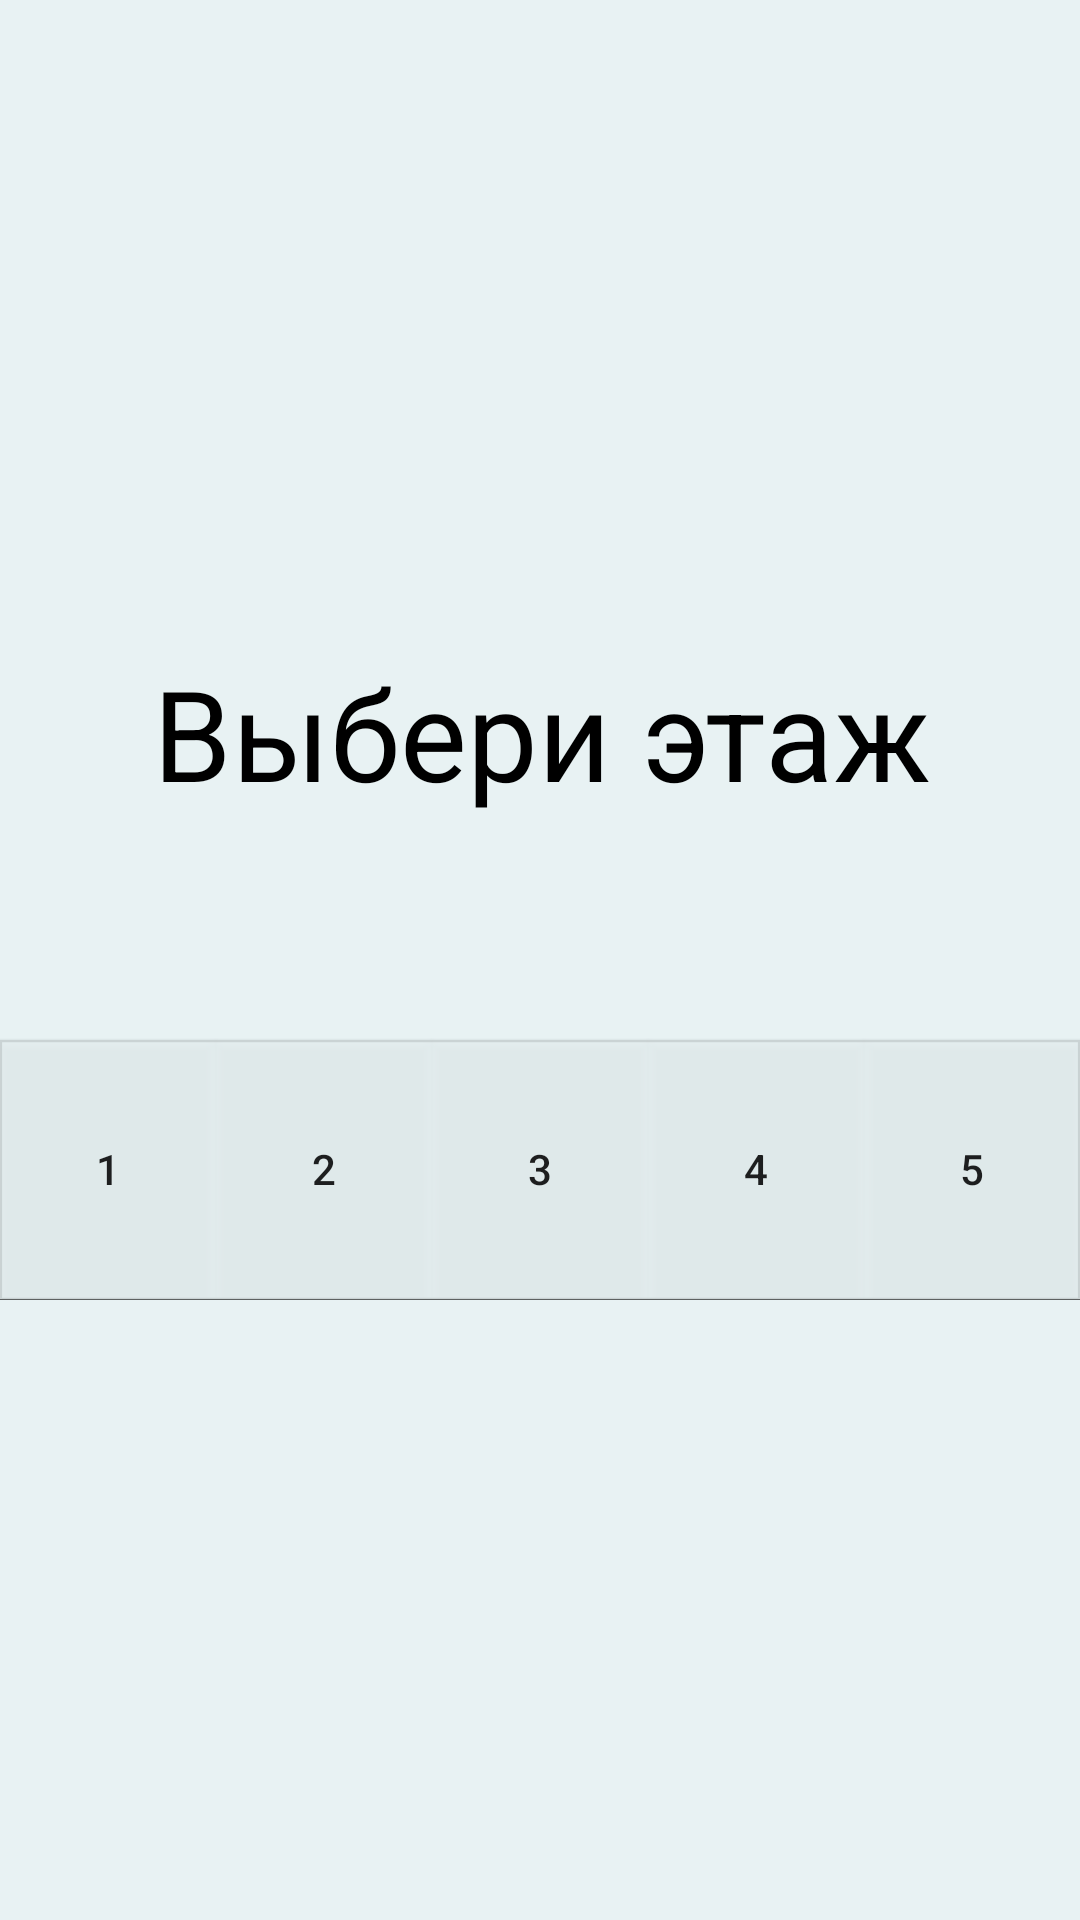

Here is an Android app screen rendered from its layout file. Give the layout XML and the strings, colors and styles it references.
<!-- AndroidManifest.xml: application theme Theme.WhereAmI -->
<!-- res/layout/activity_select_floor.xml -->
<?xml version="1.0" encoding="utf-8"?>
<androidx.constraintlayout.widget.ConstraintLayout
        xmlns:android="http://schemas.android.com/apk/res/android"
        xmlns:tools="http://schemas.android.com/tools"
        xmlns:app="http://schemas.android.com/apk/res-auto"
        android:layout_width="match_parent"
        android:layout_height="match_parent"
        tools:context=".SelectFloor" android:background="#E8F2F3">

    <TextView
            tools:text="TextView"
            android:layout_width="wrap_content"
            android:layout_height="wrap_content" android:id="@+id/textSelect"
            app:layout_constraintTop_toTopOf="parent" app:layout_constraintStart_toStartOf="parent"
            app:layout_constraintEnd_toEndOf="parent" android:layout_marginTop="100dp" android:textColor="#000000"
            android:textSize="72sp"/>
    <TextView
            android:layout_width="wrap_content"
            android:layout_height="wrap_content" android:id="@+id/textSelect3"
            app:layout_constraintTop_toTopOf="parent" app:layout_constraintStart_toStartOf="parent"
            app:layout_constraintEnd_toEndOf="parent" android:layout_marginTop="216dp" android:textColor="#000000"
            android:textSize="42sp" app:layout_constraintHorizontal_bias="0.508" android:text="Выбери этаж"/>
    <FrameLayout
            android:layout_width="wrap_content"
            android:layout_height="wrap_content"
            app:layout_constraintTop_toBottomOf="@+id/textSelect" app:layout_constraintStart_toStartOf="parent"
            app:layout_constraintEnd_toEndOf="parent"
            android:background="@drawable/background_fragment_horizontal" android:layout_marginTop="150dp">

        <LinearLayout
                android:orientation="horizontal"
                android:layout_width="match_parent"
                android:layout_height="match_parent">
            <androidx.appcompat.widget.AppCompatButton
                    android:background="@drawable/btn_floor"
                    android:text="@string/strfloor1"
                    android:layout_width="wrap_content"
                    android:layout_height="87dp" android:id="@+id/btnSelectFloor1" android:layout_weight="1"/>
            <androidx.appcompat.widget.AppCompatButton
                    android:background="@drawable/btn_floor"
                    android:text="@string/strfloor2"
                    android:layout_width="wrap_content"
                    android:layout_height="match_parent" android:id="@+id/btnSelectFloor2" android:layout_weight="1"/>
            <androidx.appcompat.widget.AppCompatButton
                    android:background="@drawable/btn_floor"
                    android:text="@string/strfloor3"
                    android:layout_width="wrap_content"
                    android:layout_height="match_parent" android:id="@+id/btnSelectFloor3" android:layout_weight="1"/>
            <androidx.appcompat.widget.AppCompatButton
                    android:background="@drawable/btn_floor"
                    android:text="@string/strfloor4"
                    android:layout_width="wrap_content"
                    android:layout_height="match_parent" android:id="@+id/btnSelectFloor4" android:layout_weight="1"/>
            <androidx.appcompat.widget.AppCompatButton
                    android:background="@drawable/btn_floor"
                    android:text="@string/strfloor5"
                    android:layout_width="wrap_content"
                    android:layout_height="match_parent" android:id="@+id/btnSelectFloor5" android:layout_weight="1"/>
        </LinearLayout>
    </FrameLayout>
</androidx.constraintlayout.widget.ConstraintLayout>
<!-- resources referenced by this layout -->
<resources>
  <!-- drawable background_fragment_horizontal (drawable) -->
  <vector xmlns:android="http://schemas.android.com/apk/res/android"
          android:width="411dp"
          android:height="88dp"
          android:viewportWidth="411"
          android:viewportHeight="88">
      <path
              android:fillColor="#CCE8F2F3"
              android:pathData="M411 87.36V0.57H0v86.79h411z"/>
      <path
              android:strokeColor="#9000"
              android:strokeWidth="0.81"
              android:pathData="M410.6 86.95V0.98H0.4v85.97h410.2z"/>
  </vector>
  <!-- drawable btn_floor (drawable) -->
  <ripple xmlns:android="http://schemas.android.com/apk/res/android"
          android:color="@color/black">
  
      <item android:id="@android:id/background">
          <shape android:shape="rectangle">
              <solid android:color="#CCE8F2F3"/>
          </shape>
      </item>
  
  </ripple>
  <string name="strfloor1">1</string>
  <string name="strfloor2">2</string>
  <string name="strfloor3">3</string>
  <string name="strfloor4">4</string>
  <string name="strfloor5">5</string>
  <style name="Theme.WhereAmI" parent="Theme.MaterialComponents.DayNight.DarkActionBar">
          
          <item name="colorPrimary">#E8F2F3</item>
          <item name="colorPrimaryVariant">#E8F2F3</item>
          <item name="colorOnPrimary">@color/black</item>
          
          <item name="colorSecondary">@color/teal_200</item>
          <item name="colorSecondaryVariant">@color/teal_700</item>
          <item name="colorOnSecondary">@color/black</item>
          
          <item name="android:statusBarColor" tools:targetApi="l">?attr/colorOnPrimary</item>
          
      </style>
  <!-- not gathered from this repository: default colours our renderer supplied (Android Studio template values) -->
  <color name="teal_200">#FF03DAC5</color>
  <color name="teal_700">#FF018786</color>
  <color name="black">#FF000000</color>
</resources>
